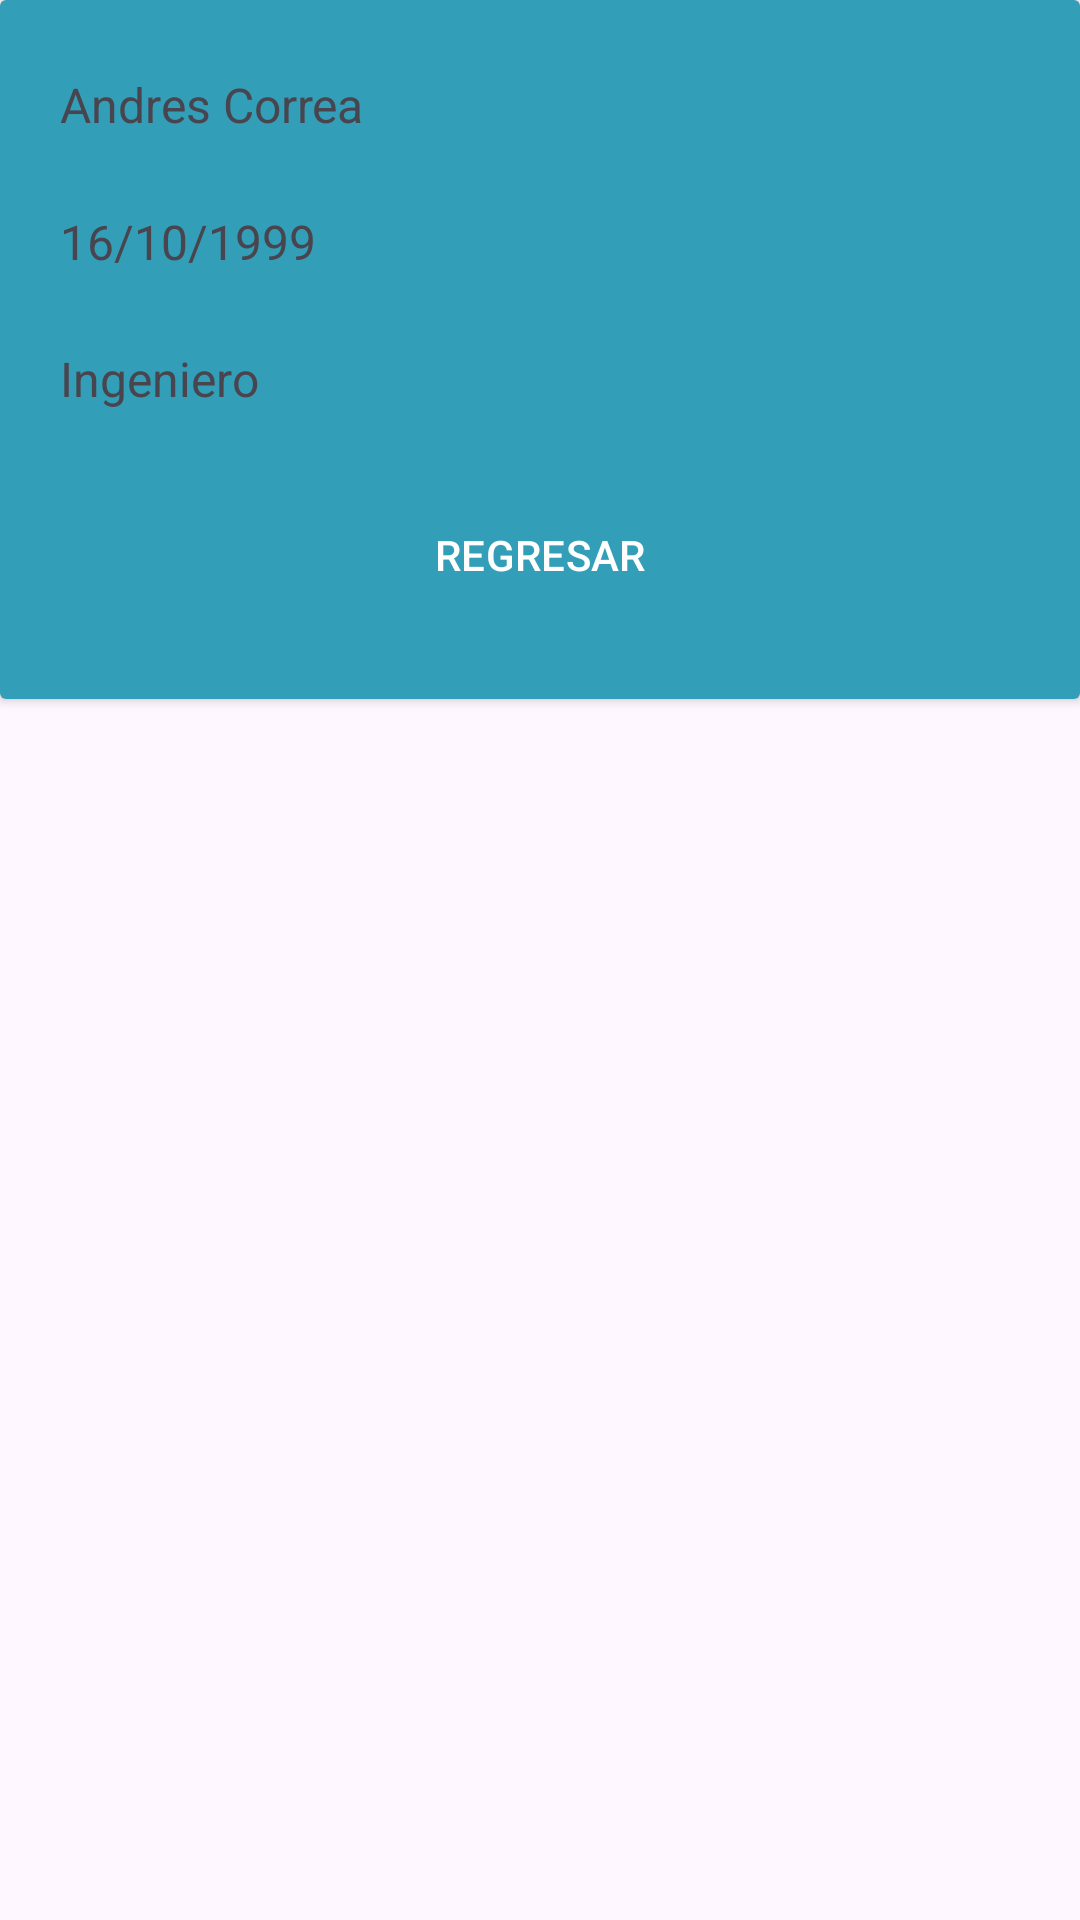

The Android layout XML behind this screen, and the referenced resources:
<!-- AndroidManifest.xml: application theme Theme.PruebaTecnicaCity -->
<!-- res/layout/fragment_second_card.xml -->
<?xml version="1.0" encoding="utf-8"?>
<FrameLayout xmlns:android="http://schemas.android.com/apk/res/android"
    xmlns:tools="http://schemas.android.com/tools"
    android:layout_width="match_parent"
    android:layout_height="match_parent"
    xmlns:app="http://schemas.android.com/apk/res-auto"
    tools:context=".ui.SecondCard">

    <androidx.cardview.widget.CardView
        android:layout_height="wrap_content"
        android:layout_width="match_parent">

        <androidx.constraintlayout.widget.ConstraintLayout
            android:layout_height="match_parent"
            android:layout_width="match_parent"
            android:background="@color/lightBlueCard">


            <TextView
                android:id="@+id/userNameCard"
                android:layout_width="match_parent"
                android:layout_height="wrap_content"
                android:layout_marginTop="16dp"
                android:layout_marginHorizontal="12dp"
                android:padding="8dp"
                app:layout_constraintTop_toTopOf="parent"
                app:layout_constraintStart_toStartOf="parent"
                app:layout_constraintEnd_toEndOf="parent"
                android:textSize="16sp"
                android:text="@string/andres_correa"/>

            <TextView
                android:id="@+id/userBirthdayCard"
                android:layout_width="match_parent"
                android:layout_height="wrap_content"
                android:layout_marginTop="8dp"
                android:layout_marginHorizontal="12dp"
                android:padding="8dp"
                app:layout_constraintTop_toBottomOf="@+id/userNameCard"
                app:layout_constraintStart_toStartOf="parent"
                app:layout_constraintEnd_toEndOf="parent"
                android:textSize="16sp"
                android:text="@string/default_date" />

            <TextView
                android:id="@+id/user_positionCard"
                android:layout_width="match_parent"
                android:layout_height="wrap_content"
                android:layout_marginTop="8dp"
                android:layout_marginHorizontal="12dp"
                android:padding="8dp"
                app:layout_constraintTop_toBottomOf="@+id/userBirthdayCard"
                app:layout_constraintStart_toStartOf="parent"
                app:layout_constraintEnd_toEndOf="parent"
                android:textSize="16sp"
                android:text="@string/default_position" />

            <com.google.android.material.button.MaterialButton
                android:id="@+id/backButton"
                android:layout_width="match_parent"
                android:layout_height="48dp"
                android:text="@string/regresar_button_text"
                android:layout_marginTop="16dp"
                android:layout_marginBottom="24dp"
                android:layout_marginHorizontal="24dp"
                app:layout_constraintTop_toBottomOf="@id/user_positionCard"
                app:layout_constraintBottom_toBottomOf="parent"
                app:layout_constraintStart_toStartOf="parent"
                android:enabled="true"
                app:backgroundTint="@null"
                android:background="@drawable/background_button"
                android:textColor="@color/white"
                app:layout_constraintEnd_toEndOf="parent"/>



        </androidx.constraintlayout.widget.ConstraintLayout>

    </androidx.cardview.widget.CardView>


</FrameLayout>
<!-- resources referenced by this layout -->
<resources>
  <color name="lightBlueCard">#339EB8</color>
  <color name="white">#FFFFFFFF</color>
  <!-- drawable background_button (drawable) -->
  <?xml version="1.0" encoding="utf-8"?>
  <selector xmlns:android="http://schemas.android.com/apk/res/android">
      <item android:state_enabled="true">
          <shape>
              <solid
                  android:color="@color/button_enabled"/>
              <corners android:radius="5dp"/>
          </shape>
      </item>
      <item android:state_enabled="false">
          <shape>
              <solid
                  android:color="@color/button_disabled"/>
              <corners android:radius="5dp"/>
          </shape>
      </item>
  </selector>
  <string name="andres_correa">Andres Correa</string>
  <string name="default_date">16/10/1999</string>
  <string name="default_position">Ingeniero</string>
  <string name="regresar_button_text">REGRESAR</string>
  <style name="Theme.PruebaTecnicaCity" parent="Base.Theme.PruebaTecnicaCity" />
  <style name="Base.Theme.PruebaTecnicaCity" parent="Theme.Material3.DayNight.NoActionBar">
          
          
      </style>
</resources>
